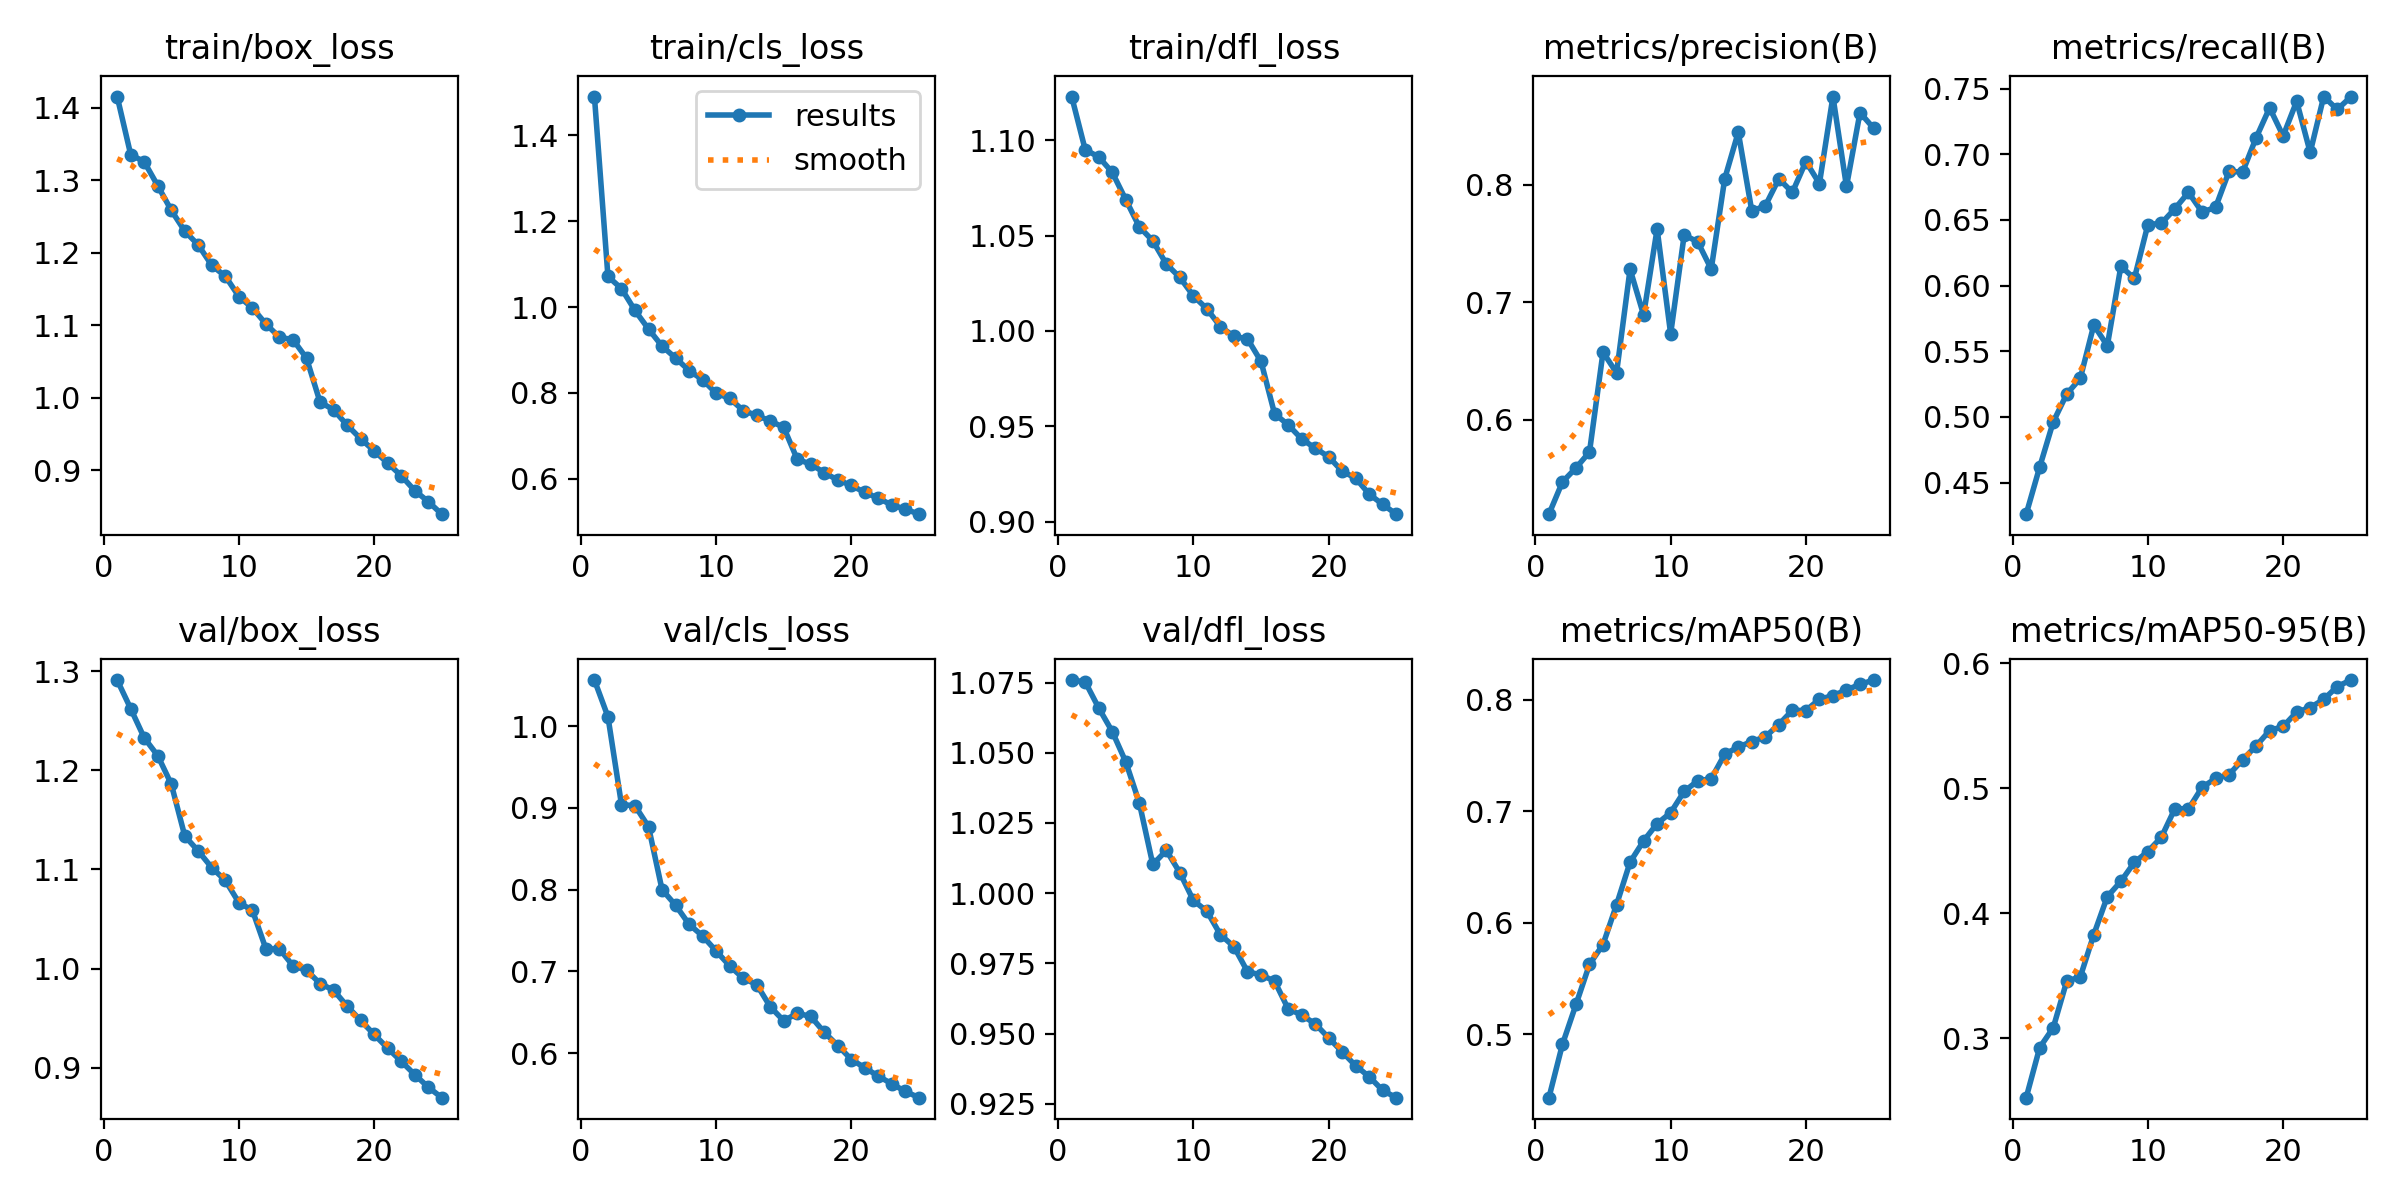

The data file committed next to this chart (first rows):
epoch, time, train/box_loss, train/cls_loss, train/dfl_loss, metrics/precision(B), metrics/recall(B), metrics/mAP50(B), metrics/mAP50-95(B), val/box_loss, val/cls_loss, val/dfl_loss, lr/pg0, lr/pg1, lr/pg2
1, 2732, 1.415, 1.491, 1.123, 0.5197, 0.426, 0.443, 0.2526, 1.291, 1.056, 1.076, 0.0002556, 0.0002556, 0.0002556
2, 5499, 1.335, 1.071, 1.095, 0.5471, 0.4619, 0.4908, 0.2927, 1.262, 1.011, 1.075, 0.0004917, 0.0004917, 0.0004917
3, 8213, 1.325, 1.043, 1.091, 0.559, 0.4962, 0.5266, 0.3085, 1.233, 0.904, 1.066, 0.0007074, 0.0007074, 0.0007074
4, 10912, 1.292, 0.992, 1.083, 0.5726, 0.5175, 0.5626, 0.3459, 1.215, 0.9025, 1.058, 0.0006776, 0.0006776, 0.0006776
5, 13610, 1.258, 0.9487, 1.069, 0.6575, 0.5294, 0.5804, 0.3492, 1.186, 0.8769, 1.047, 0.0006472, 0.0006472, 0.0006472
6, 16297, 1.23, 0.909, 1.055, 0.6399, 0.57, 0.6162, 0.3831, 1.134, 0.7999, 1.032, 0.0006167, 0.0006167, 0.0006167
7, 18984, 1.21, 0.8812, 1.047, 0.728, 0.5542, 0.6544, 0.4134, 1.118, 0.7809, 1.01, 0.0005863, 0.0005863, 0.0005863
8, 21597, 1.182, 0.852, 1.035, 0.6891, 0.6147, 0.6735, 0.4256, 1.102, 0.7575, 1.015, 0.0005558, 0.0005558, 0.0005558
9, 24122, 1.167, 0.8304, 1.028, 0.7623, 0.6055, 0.6889, 0.4409, 1.089, 0.7432, 1.007, 0.0005254, 0.0005254, 0.0005254
10, 26501, 1.14, 0.7991, 1.018, 0.673, 0.6465, 0.6988, 0.4495, 1.066, 0.7248, 0.9974, 0.0004949, 0.0004949, 0.0004949
11, 28888, 1.124, 0.7871, 1.012, 0.7571, 0.6475, 0.7179, 0.461, 1.059, 0.7067, 0.9935, 0.0004645, 0.0004645, 0.0004645
12, 31296, 1.102, 0.7588, 1.002, 0.7513, 0.6586, 0.7274, 0.4839, 1.02, 0.6915, 0.9852, 0.000434, 0.000434, 0.000434
13, 33761, 1.083, 0.7472, 0.9972, 0.7281, 0.671, 0.7292, 0.4835, 1.02, 0.6838, 0.9809, 0.0004036, 0.0004036, 0.0004036
14, 36244, 1.08, 0.7345, 0.9959, 0.805, 0.6561, 0.7513, 0.5008, 1.003, 0.6566, 0.972, 0.0003731, 0.0003731, 0.0003731
15, 38744, 1.055, 0.7193, 0.9841, 0.8446, 0.6595, 0.7577, 0.5079, 0.9983, 0.6394, 0.9708, 0.0003427, 0.0003427, 0.0003427
16, 41211, 0.994, 0.6447, 0.9567, 0.7775, 0.6871, 0.7626, 0.511, 0.9848, 0.6487, 0.9687, 0.0003122, 0.0003122, 0.0003122
17, 43696, 0.9834, 0.6341, 0.9509, 0.7819, 0.6865, 0.7669, 0.5229, 0.9782, 0.6447, 0.9588, 0.0002818, 0.0002818, 0.0002818
18, 46173, 0.9623, 0.6136, 0.9435, 0.8049, 0.7125, 0.7779, 0.534, 0.9621, 0.6252, 0.9566, 0.0002513, 0.0002513, 0.0002513
19, 48652, 0.9435, 0.5967, 0.9386, 0.7934, 0.7354, 0.7907, 0.5462, 0.9477, 0.6091, 0.9535, 0.0002209, 0.0002209, 0.0002209
20, 51131, 0.9268, 0.5841, 0.9341, 0.8196, 0.714, 0.7905, 0.5496, 0.9335, 0.592, 0.9485, 0.0001904, 0.0001904, 0.0001904
21, 53613, 0.91, 0.5677, 0.9266, 0.8009, 0.7404, 0.8006, 0.561, 0.9196, 0.5819, 0.9435, 0.00016, 0.00016, 0.00016
22, 56090, 0.8926, 0.5542, 0.9229, 0.8749, 0.7014, 0.8038, 0.5647, 0.9065, 0.5716, 0.9385, 0.0001295, 0.0001295, 0.0001295
23, 58562, 0.872, 0.5382, 0.9145, 0.7984, 0.744, 0.809, 0.5712, 0.893, 0.5623, 0.9346, 9.90472e-05, 9.90472e-05, 9.90472e-05
24, 61021, 0.8569, 0.5289, 0.9092, 0.8612, 0.7342, 0.8139, 0.5815, 0.8804, 0.5529, 0.9297, 6.85948e-05, 6.85948e-05, 6.85948e-05
25, 63482, 0.8395, 0.5171, 0.9041, 0.848, 0.7437, 0.8178, 0.5867, 0.8697, 0.5454, 0.9272, 3.81424e-05, 3.81424e-05, 3.81424e-05
